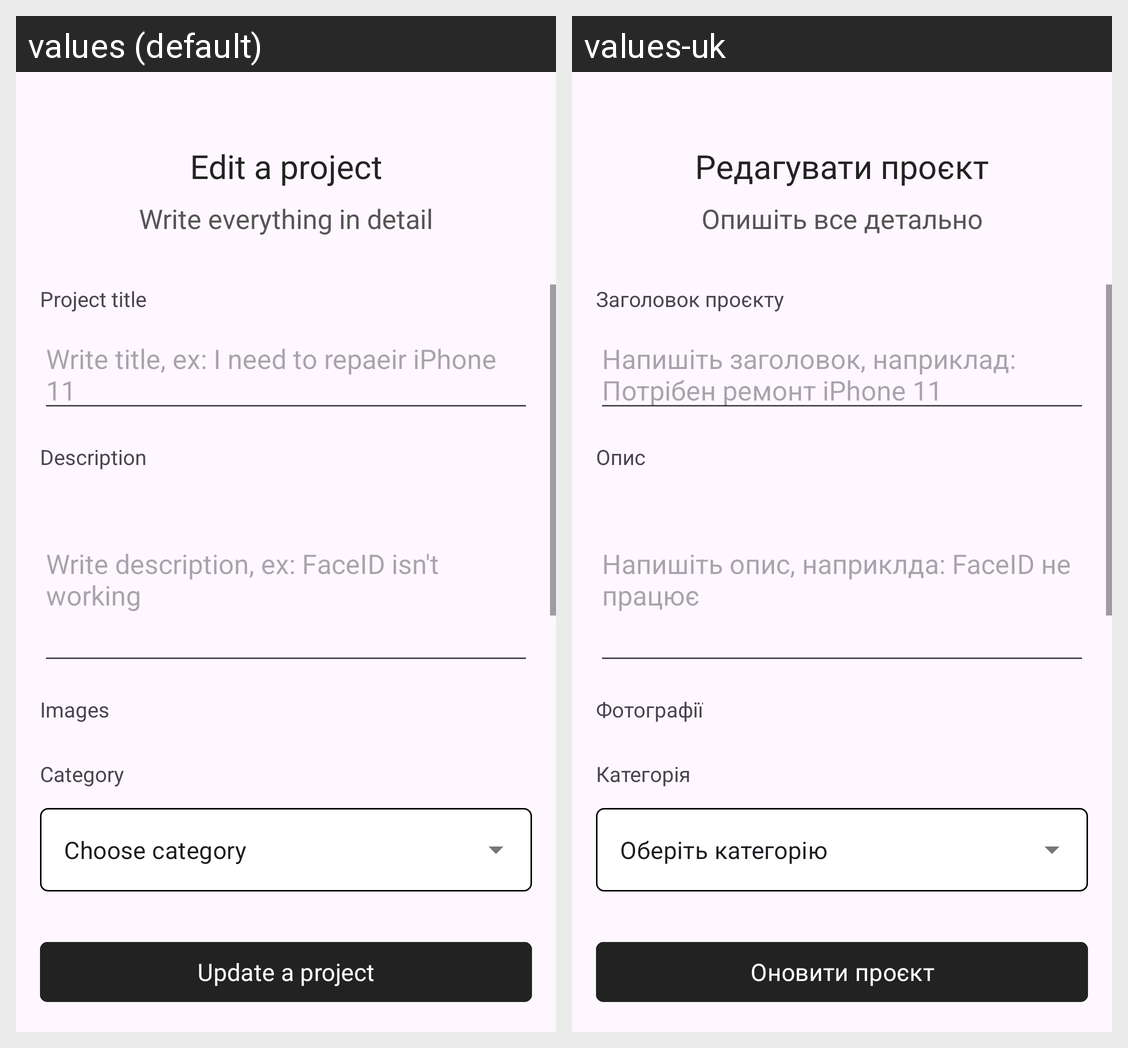

Translations of the strings shown on this Android screen, per locale in the grid:
Android screen res/layout/fragment_edit_project.xml rendered under 2 locales, left to right: values (default), values-uk. Device: Nexus 5 (rendered at 1080×1920; each locale shown at half size, 540×960, under a caption strip naming it); theme Theme.Posluga.
Strings drawn on this screen, with the default value and each locale's value (text and hints the layout hard-codes, and strings that could not be matched under every locale, appear in the picture but are not listed):

edit_project_title_text
  values: Edit a project
  values-uk: Редагувати проєкт

create_project_subtitle_text
  values: Write everything in detail
  values-uk: Опишіть все детально

project_title_text
  values: Project title
  values-uk: Заголовок проєкту

edit_text_project_title_hint
  values: Write title, ex: I need to repaeir iPhone 11
  values-uk: Напишіть заголовок, наприклад: Потрібен ремонт iPhone 11

description_text
  values: Description
  values-uk: Опис

edit_text_project_description_hint
  values: Write description, ex: FaceID isn't working
  values-uk: Напишіть опис, наприклда: FaceID не працює

images_text
  values: Images
  values-uk: Фотографії

category_text
  values: Category
  values-uk: Категорія

drop_down_menu_category_text
  values: Choose category
  values-uk: Оберіть категорію

button_edit_project_text
  values: Update a project
  values-uk: Оновити проєкт
